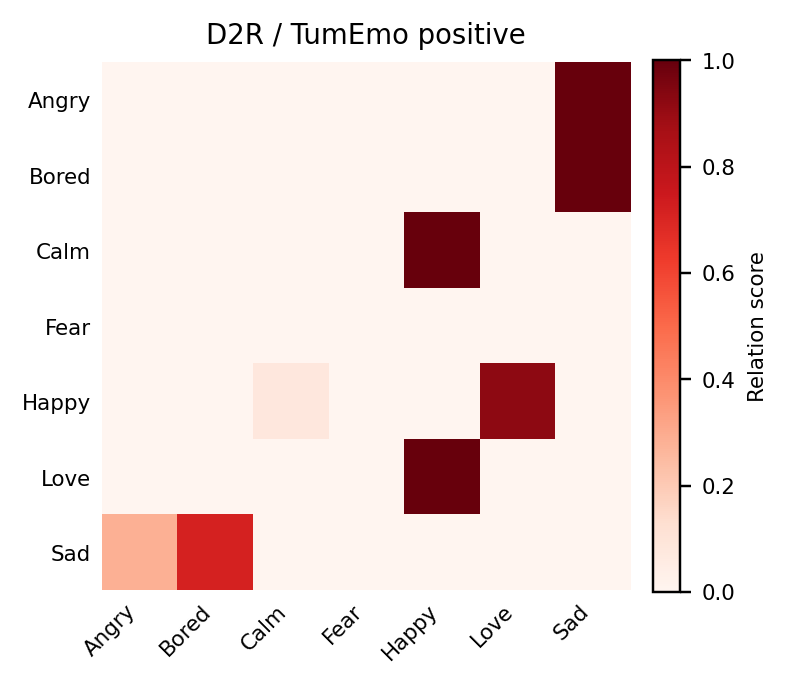

The data file committed next to this chart (first rows):
, Angry, Bored, Calm, Fear, Happy, Love, Sad
Angry, 0.000000, 0.000000, 0.000000, 0.000000, 0.000000, 0.000000, 1
Bored, 0.000000, 0.000000, 0.000000, 0.000000, 0.000000, 0.000000, 1
Calm, 0.000000, 0.000000, 0.000000, 0.000000, 1, 0.000000, 0.000000
Fear, 0.000000, 0.000000, 0.000000, 0.000000, 0.000000, 0.000000, 0.000000
Happy, 0.000000, 0.000000, 0.07827, 0.000000, 0.000000, 0.9217, 0.000000
Love, 0.000000, 0.000000, 0.000000, 0.000000, 1, 0.000000, 0.000000
Sad, 0.2837, 0.7163, 0.000000, 0.000000, 0.000000, 0.000000, 0.000000
